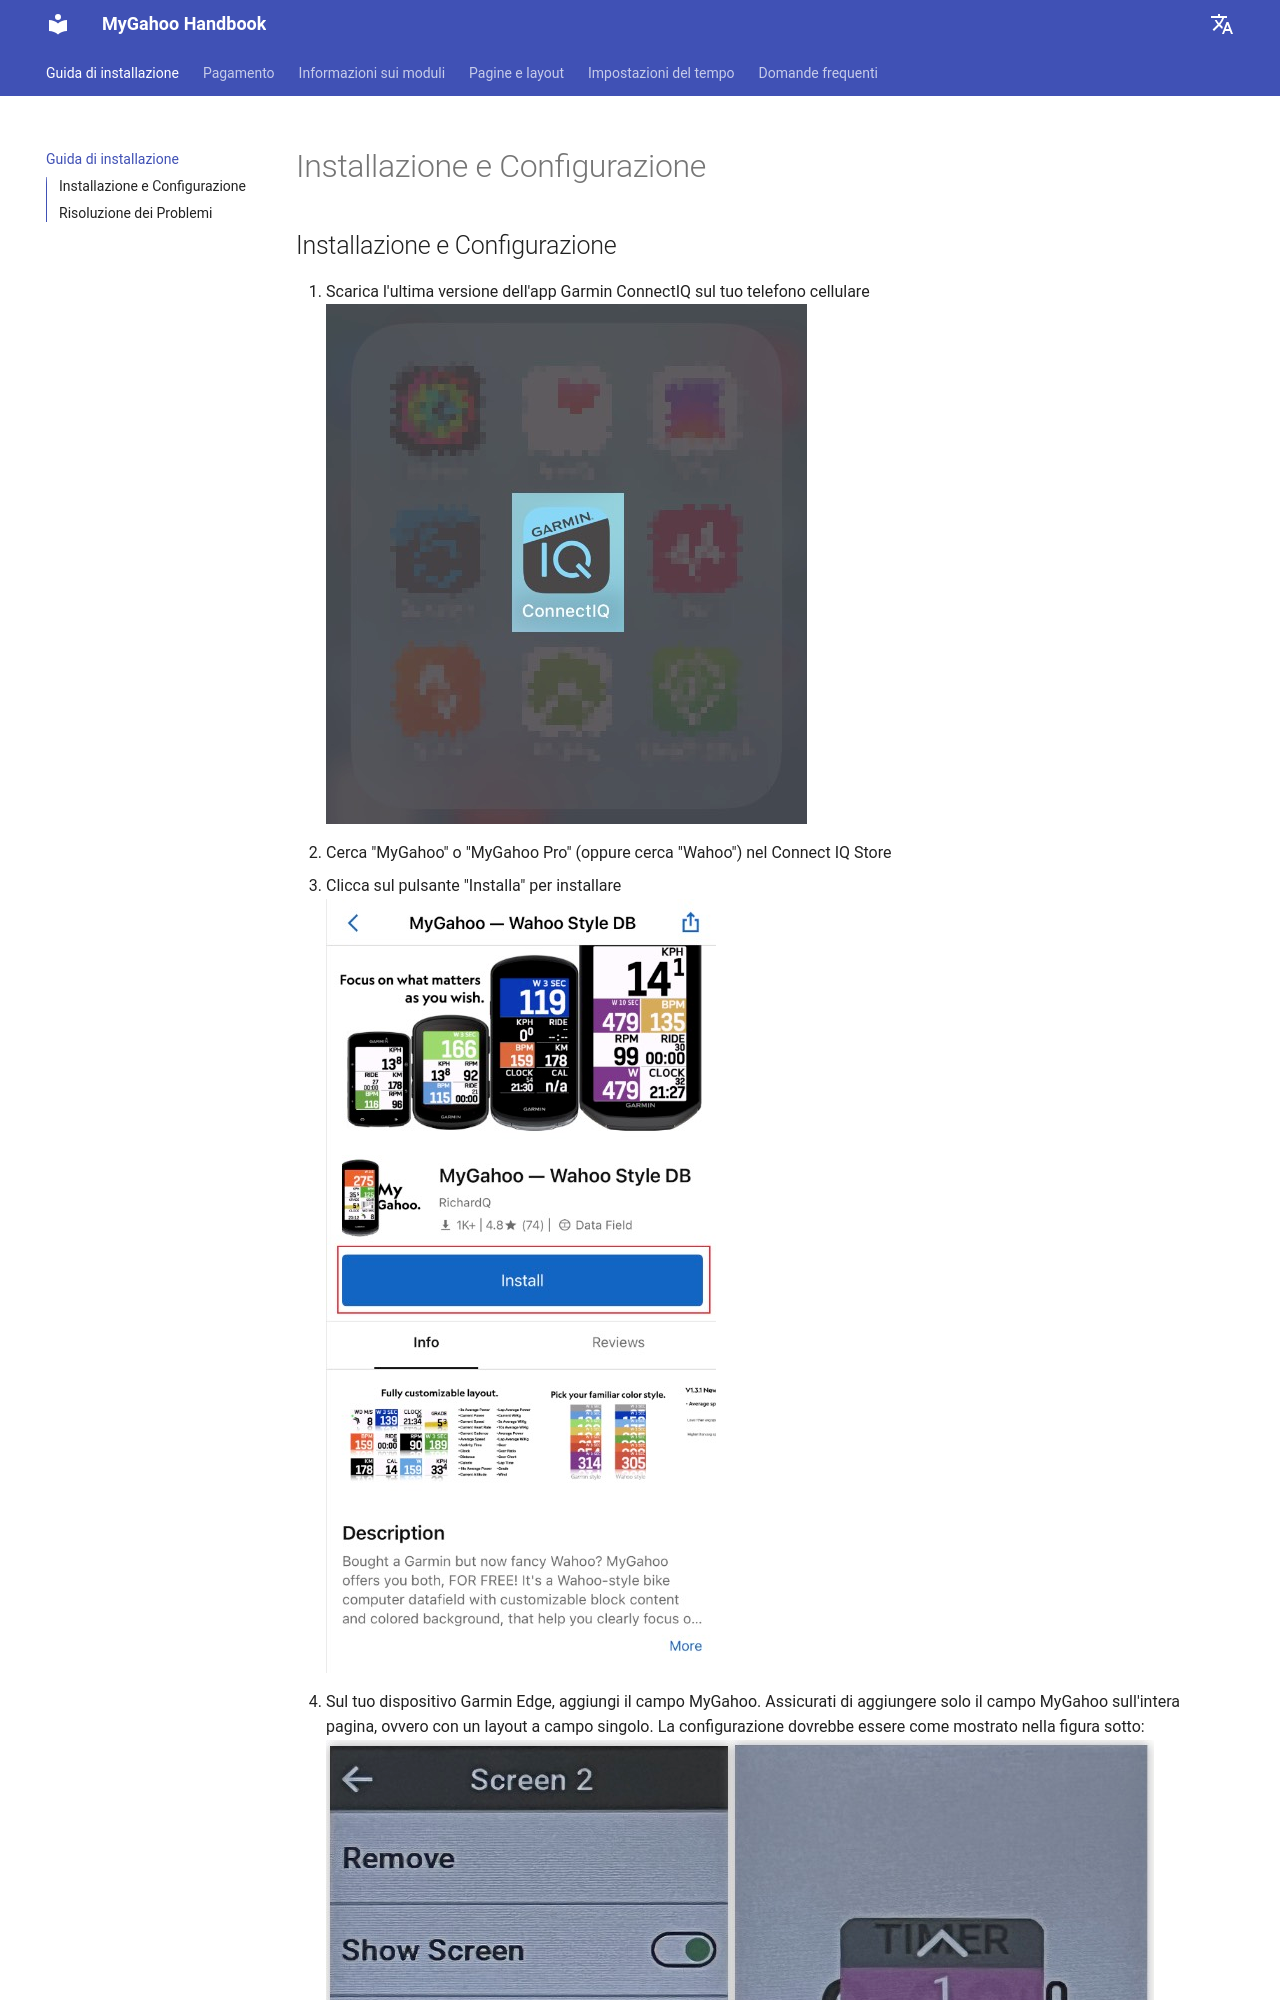

repository: MyGahoo/documents · page: it/installation/index.html · generator: mkdocs

# Installazione e Configurazione

## Installazione e Configurazione
1. Scarica l'ultima versione dell'app Garmin ConnectIQ sul tuo telefono cellulare
<br>
![App Garmin ConnectIQ 01](images/inst_01.jpg)
<br>
2. Cerca "MyGahoo" o "MyGahoo Pro" (oppure cerca "Wahoo") nel Connect IQ Store
3. Clicca sul pulsante "Installa" per installare
<br>
![App Garmin ConnectIQ 02](images/inst_02.jpg)
<br>
4. Sul tuo dispositivo Garmin Edge, aggiungi il campo MyGahoo. Assicurati di aggiungere solo il campo MyGahoo sull'intera pagina, ovvero con un layout a campo singolo. La configurazione dovrebbe essere come mostrato nella figura sotto:
<br>
![Impostazione Edge](images/one_field.jpg)
<br>
5. Torna al Connect IQ Store, apri la pagina di MyGahoo e clicca sul pulsante "Impostazioni" per accedere all'interfaccia delle impostazioni
<br>
![Ap
